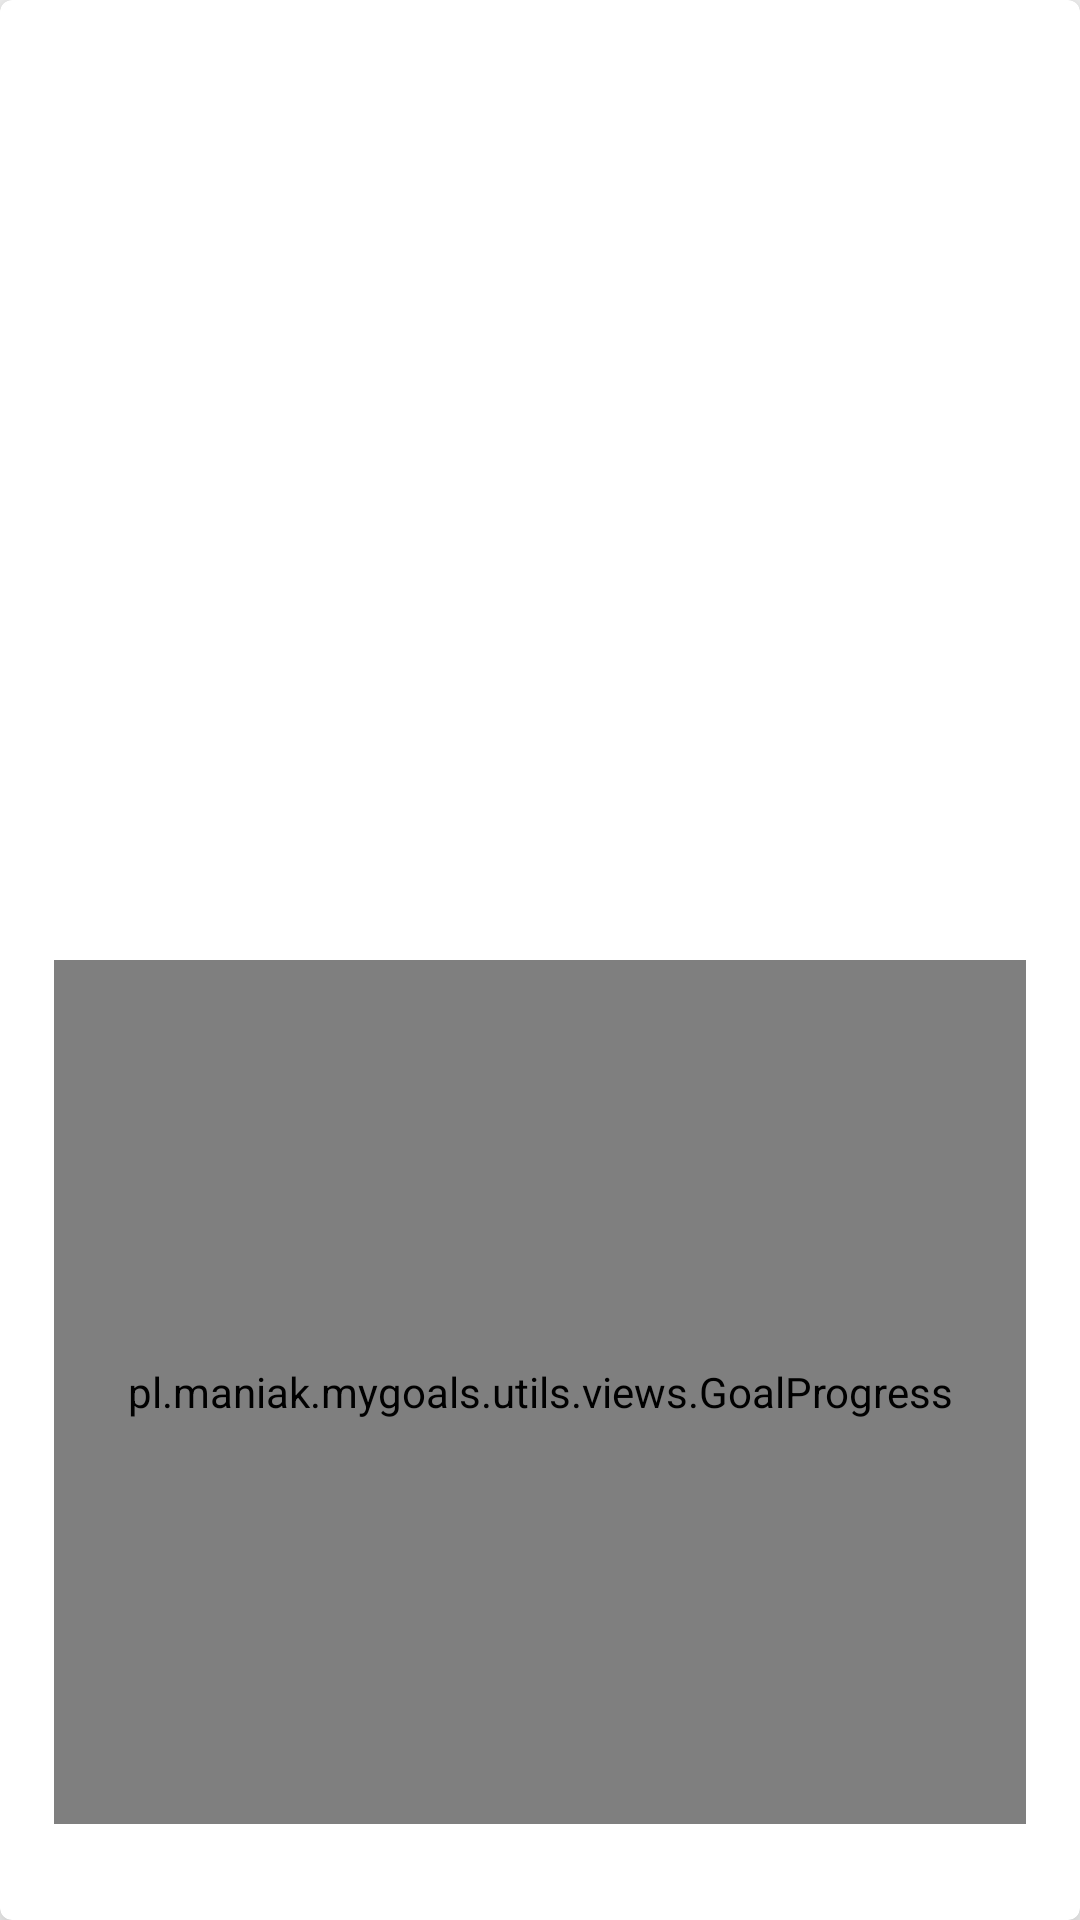

Android layout source for this screen:
<!-- AndroidManifest.xml: application theme AppTheme -->
<!-- res/layout/view_goal.xml -->
<?xml version="1.0" encoding="utf-8"?>
<android.support.v7.widget.CardView xmlns:android="http://schemas.android.com/apk/res/android"
    xmlns:app="http://schemas.android.com/apk/res-auto"
    android:layout_width="match_parent"
    android:layout_height="100dp"
    android:layout_marginLeft="10dp"
    android:layout_marginTop="5dp"
    android:layout_marginRight="10dp"
    android:layout_marginBottom="5dp"
    app:cardCornerRadius="4dp"
    app:cardElevation="10dp"    >

    <android.support.constraint.ConstraintLayout xmlns:tools="http://schemas.android.com/tools"
        android:id="@+id/goalLayout"
        android:layout_width="match_parent"
        android:layout_height="match_parent">

        <include layout="@layout/guideline" />

        <TextView
            android:id="@+id/goalTitle"
            android:layout_width="@dimen/empty"
            android:layout_height="@dimen/empty"
            android:ellipsize="end"
            android:gravity="center_vertical"
            android:textColor="@color/black"
            android:textStyle="bold"
            app:layout_constraintBottom_toTopOf="@id/guideline_horizontal_30"
            app:layout_constraintLeft_toRightOf="@id/guideline_vertical_05"
            app:layout_constraintRight_toLeftOf="@id/goalAddButton"
            app:layout_constraintTop_toBottomOf="@id/guideline_horizontal_10"
            tools:text="eTutor sdflsdjflasjdfl   dksflasdfj l adflkjsalfj lksdjflsdsflaj lkdsfj  dlksf" />


        <TextView
            android:id="@+id/createDate"
            android:layout_width="@dimen/empty"
            android:layout_height="wrap_content"
            android:layout_marginRight="10dp"
            android:gravity="center_vertical"
            android:textSize="8dp"
            app:layout_constraintLeft_toRightOf="@id/guideline_vertical_05"
            app:layout_constraintTop_toBottomOf="@id/goalTitle"
            tools:text="13.01.2019" />

        <ImageView
            android:id="@+id/goalAddButton"
            android:layout_width="wrap_content"
            android:layout_height="@dimen/empty"
            android:layout_margin="5dp"
            android:src="@drawable/ic_add"
            app:layout_constraintBottom_toTopOf="@id/guideline_horizontal_50"
            app:layout_constraintRight_toLeftOf="@id/goalSettingButton"
            app:layout_constraintTop_toBottomOf="@id/guideline_horizontal_05" />

        <ImageView
            android:id="@+id/goalSettingButton"
            android:layout_width="wrap_content"
            android:layout_height="@dimen/empty"
            android:layout_margin="5dp"
            android:src="@drawable/ic_settings"
            app:layout_constraintBottom_toTopOf="@id/guideline_horizontal_50"
            app:layout_constraintRight_toLeftOf="@id/guideline_vertical_95"
            app:layout_constraintTop_toBottomOf="@id/guideline_horizontal_05" />

        <pl.maniak.mygoals.utils.views.GoalProgress
            android:id="@+id/goalProgress"
            android:layout_width="@dimen/empty"
            android:layout_height="@dimen/empty"
            app:layout_constraintBottom_toTopOf="@id/guideline_horizontal_95"
            app:layout_constraintLeft_toRightOf="@id/guideline_vertical_05"
            app:layout_constraintRight_toLeftOf="@id/guideline_vertical_95"
            app:layout_constraintTop_toBottomOf="@id/guideline_horizontal_50" />

    </android.support.constraint.ConstraintLayout>
</android.support.v7.widget.CardView>
<!-- res/layout/guideline.xml (included above) -->
<?xml version="1.0" encoding="utf-8"?>
<merge xmlns:android="http://schemas.android.com/apk/res/android"
    xmlns:app="http://schemas.android.com/apk/res-auto">

    <android.support.constraint.Guideline
        android:id="@+id/guideline_horizontal_05"
        style="@style/GuidelineHorizontal"
        app:layout_constraintGuide_percent="0.05" />

    <android.support.constraint.Guideline
        android:id="@+id/guideline_horizontal_10"
        style="@style/GuidelineHorizontal"
        app:layout_constraintGuide_percent="0.1" />

    <android.support.constraint.Guideline
        android:id="@+id/guideline_horizontal_30"
        style="@style/GuidelineHorizontal"
        app:layout_constraintGuide_percent="0.30" />

    <android.support.constraint.Guideline
        android:id="@+id/guideline_horizontal_50"
        style="@style/GuidelineHorizontal"
        app:layout_constraintGuide_percent="0.50" />

    <android.support.constraint.Guideline
        android:id="@+id/guideline_horizontal_90"
        style="@style/GuidelineHorizontal"
        app:layout_constraintGuide_percent="0.90" />

    <android.support.constraint.Guideline
        android:id="@+id/guideline_horizontal_95"
        style="@style/GuidelineHorizontal"
        app:layout_constraintGuide_percent="0.95" />

    <android.support.constraint.Guideline
        android:id="@+id/guideline_vertical_05"
        style="@style/GuidelineVertical"
        app:layout_constraintGuide_percent="0.05" />

    <android.support.constraint.Guideline
        android:id="@+id/guideline_vertical_10"
        style="@style/GuidelineVertical"
        app:layout_constraintGuide_percent="0.1" />

    <android.support.constraint.Guideline
        android:id="@+id/guideline_vertical_40"
        style="@style/GuidelineVertical"
        app:layout_constraintGuide_percent="0.40" />

    <android.support.constraint.Guideline
        android:id="@+id/guideline_vertical_50"
        style="@style/GuidelineVertical"
        app:layout_constraintGuide_percent="0.50" />

    <android.support.constraint.Guideline
        android:id="@+id/guideline_vertical_90"
        style="@style/GuidelineVertical"
        app:layout_constraintGuide_percent="0.90" />

    <android.support.constraint.Guideline
        android:id="@+id/guideline_vertical_95"
        style="@style/GuidelineVertical"
        app:layout_constraintGuide_percent="0.95" />
</merge>
<!-- resources referenced by this layout -->
<resources>
  <color name="black">#000000</color>
  <dimen name="empty">0dp</dimen>
  <style name="GuidelineHorizontal" parent="WrapMatch">
          <item name="android:orientation">horizontal</item>
      </style>
  <style name="GuidelineVertical" parent="MatchWrap">
          <item name="android:orientation">vertical</item>
      </style>
  <style name="AppTheme" parent="Theme.AppCompat.Light.NoActionBar">
          
          <item name="colorPrimary">@color/colorPrimary</item>
          <item name="colorPrimaryDark">@color/colorPrimaryDark</item>
          <item name="colorAccent">@color/colorAccent</item>
      </style>
  <style name="WrapMatch" parent="Wrap">
          <item name="android:layout_height">match_parent</item>
      </style>
  <style name="MatchWrap" parent="Match">
          <item name="android:layout_height">wrap_content</item>
      </style>
  <color name="colorPrimary">#000000</color>
  <color name="colorPrimaryDark">#000000</color>
  <color name="colorAccent">#ffe41e0a</color>
  <style name="Wrap">
          <item name="android:layout_width">wrap_content</item>
          <item name="android:layout_height">wrap_content</item>
      </style>
  <style name="Match">
          <item name="android:layout_width">match_parent</item>
          <item name="android:layout_height">match_parent</item>
      </style>
</resources>
